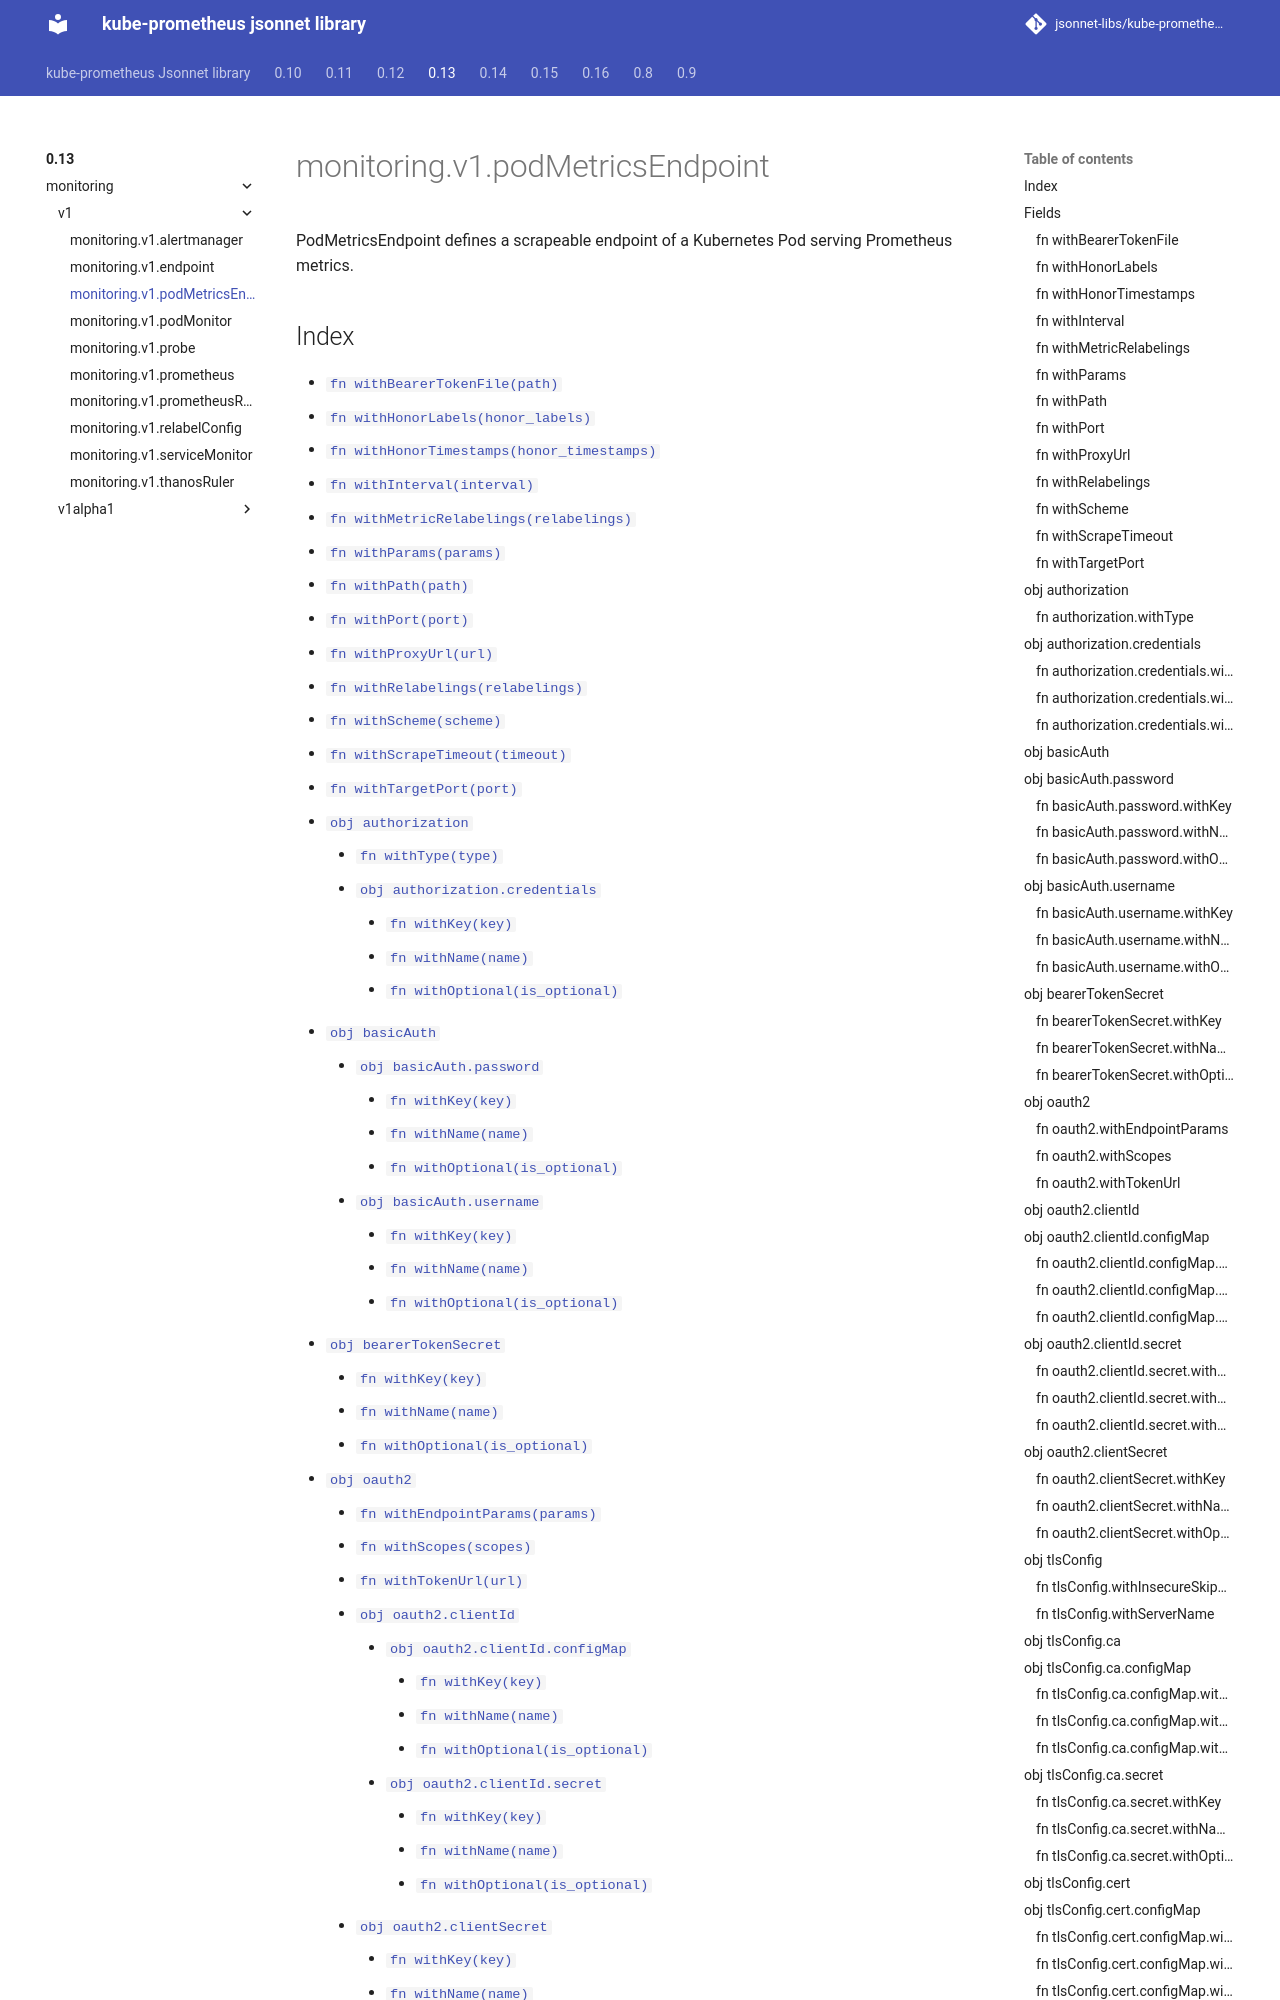

repository: jsonnet-libs/kube-prometheus-libsonnet · page: 0.13/monitoring/v1/podMetricsEndpoint/index.html · generator: mkdocs

---
permalink: /0.13/monitoring/v1/podMetricsEndpoint/
---

# monitoring.v1.podMetricsEndpoint

PodMetricsEndpoint defines a scrapeable endpoint of a Kubernetes Pod serving Prometheus metrics.

## Index
